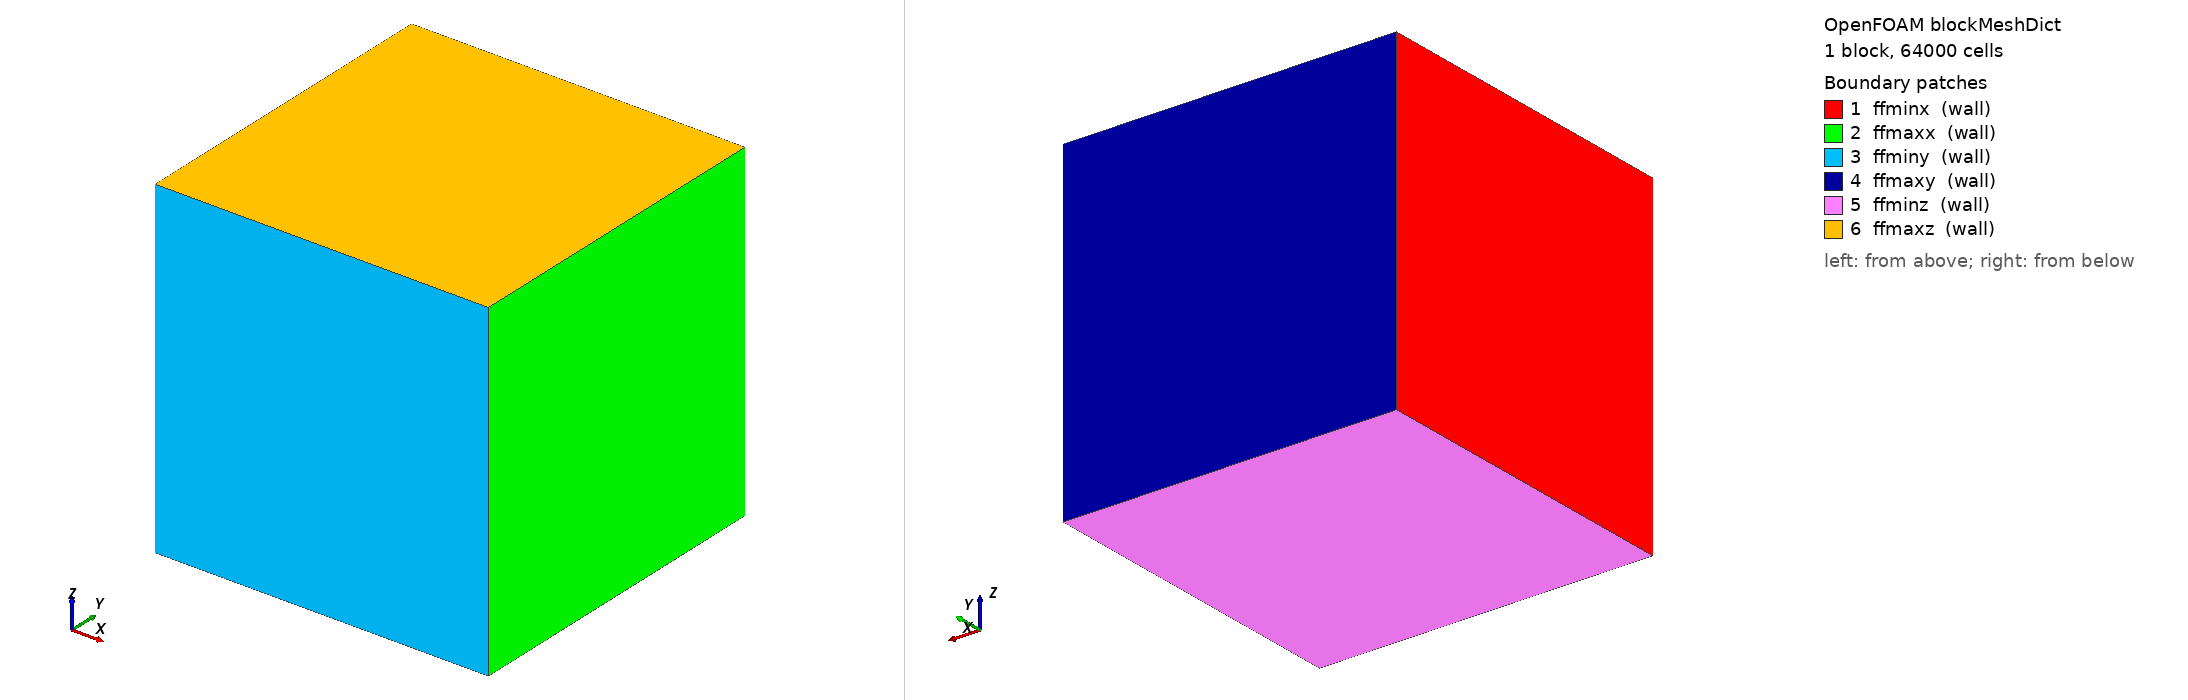

OpenFOAM case: the mesh blockMesh builds from blockMeshDict, 1 block(s), 64000 cells. Boundary patches (legend numbers): 1 ffminx (wall), 2 ffmaxx (wall), 3 ffminy (wall), 4 ffmaxy (wall), 5 ffminz (wall), 6 ffmaxz (wall). Left view from above one corner, right view from below the opposite corner. Boundary conditions: 0 field file(s) under 0/; 0 of 6 drawn patches have an entry in a shipped field file.

=== system/blockMeshDict ===
/*--------------------------------*- C++ -*----------------------------------*\
|       o        |                                                            |
|    o     o     |  HELYX (R) : Open-source CFD for Enterprise                |
|   o   O   o    |  Version : 4.4.0                                           |
|    o     o     |  ENGYS Ltd. <http://engys.com/>                            |
|       o        |                                                            |
\*---------------------------------------------------------------------------*/
FoamFile
{
    version     2.0;
    format      ascii;
    class       dictionary;
    object      blockMeshDict;
}
// * * * * * * * * * * * * * * * * * * * * * * * * * * * * * * * * * * * * * //

convertToMeters 1;

vertices
(
    ( -0.6 -0.6 -0.6 )
    ( 0.6 -0.6 -0.6 )
    ( 0.6 0.6 -0.6 )
    ( -0.6 0.6 -0.6 )
    ( -0.6 -0.6 0.6 )
    ( 0.6 -0.6 0.6 )
    ( 0.6 0.6 0.6 )
    ( -0.6 0.6 0.6 )
);

blocks
(
    hex ( 0 1 2 3 4 5 6 7 ) ( 40 40 40 ) simpleGrading ( 1 1 1 )
);

edges ();

patches
(
    wall ffminx ( ( 0 4 7 3 ) )
    wall ffmaxx ( ( 1 2 6 5 ) )
    wall ffminy ( ( 0 1 5 4 ) )
    wall ffmaxy ( ( 3 7 6 2 ) )
    wall ffminz ( ( 0 3 2 1 ) )
    wall ffmaxz ( ( 4 5 6 7 ) )
);

mergePatchPairs ();


// ************************************************************************* //


=== system/controlDict ===
/*--------------------------------*- C++ -*----------------------------------*\
|       o        |                                                            |
|    o     o     |  HELYX (R) : Open-source CFD for Enterprise                |
|   o   O   o    |  Version : 4.4.0                                           |
|    o     o     |  ENGYS Ltd. <http://engys.com/>                            |
|       o        |                                                            |
\*---------------------------------------------------------------------------*/
FoamFile
{
    version     2.0;
    format      binary;
    class       dictionary;
    arch        "LSB;label=32;scalar=64";
    object      controlDict;
}
// * * * * * * * * * * * * * * * * * * * * * * * * * * * * * * * * * * * * * //

application     helyxSolve;

startFrom       latestTime;

startTime       0;

stopAt          endTime;

endTime         10;

deltaT          constant 0.05;

writeControl    runTime;

writeInterval   1;

purgeWrite      0;

writeFormat     binary;

writePrecision  10;

writeCompression uncompressed;

timeFormat      general;

timePrecision   6;

graphFormat     raw;

runTimeModifiable yes;

libs            1 ( "" );

adjustTimeStep  false;

maxCo           1;

maxDeltaT       1;

writeEndTime    true;

functions
{
    VR
    {
        functionObjectLibs ( "libreport.so" );
        logToFile       yes;
        fields          ( T U p );
        executeControl  timeStep;
        type            volumeReport;
        regions         ( region0 );
        writeControl    timeStep;
        writeInterval   1;
        executeInterval 1;
    }
    SR-server_in
    {
        functionObjectLibs ( "libreport.so" );
        logToFile       yes;
        weighting       flux;
        fluxName        phi;
        fields          ( T U );
        surfaces        ( { type patch ; name s_in ; } );
        constraints     ( { type boundBox ; min ( -1000 -1000 -1000 ) ; max ( 1000 1000 1000 ) ; keepInside true ; } );
        executeControl  timeStep;
        type            surfaceReport;
        regions         ( region0 );
        homogeneity     false;
        writeControl    timeStep;
        writeInterval   1;
        executeInterval 1;
    }
    SR-server_out
    {
        functionObjectLibs ( "libreport.so" );
        logToFile       yes;
        weighting       flux;
        fluxName        phi;
        fields          ( T U );
        surfaces        ( { type patch ; name s_out ; } );
        constraints     ( );
        executeControl  timeStep;
        type            surfaceReport;
        regions         ( region0 );
        homogeneity     false;
        writeControl    timeStep;
        writeInterval   1;
        executeInterval 1;
    }
}


// ************************************************************************* //
